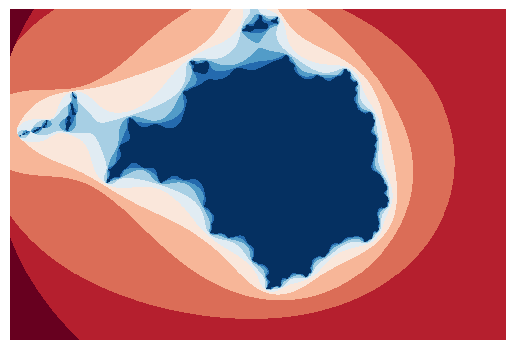

Write Python code to recreate this figure.
import numpy as np
import matplotlib.pyplot as plt

x_pixels = 1000
y_pixels = round((2/3) * x_pixels)
x=np.linspace(-2.1, 1.2, x_pixels) # get 3:2 ratio because it looks good 
y=np.linspace(-1.2, 1.2, y_pixels) * 1j
complex_num = x + y.reshape(y_pixels, 1)
array=np.zeros((y_pixels, x_pixels))

iteration = 10
z = 0.5 + 0.2j

for i in range(1, iteration + 1): # from 1 to iteration + 1 because array is a zero array    
    plt.clf() # clears the figure
    plt.figure(1, dpi = 100) # only on unique figure 1 - we don't create numerous figures
    
    array[array == iteration] = 0 # reverts the inner colour back to 0 (nothing happens first time round)
    z = z ** 2 + complex_num
    condition = (abs(z) >= 2) & (array == 0) # absolute value of z is greater than 0 and the array value has not been filled
    array[condition] = i
    array[array == 0] = iteration # the inner colour
    plt.imshow(array, cmap = 'RdBu', interpolation = 'None')
    plt.axis("off")
    plt.pause(0.1) # How long to pause   
plt.show(); 


